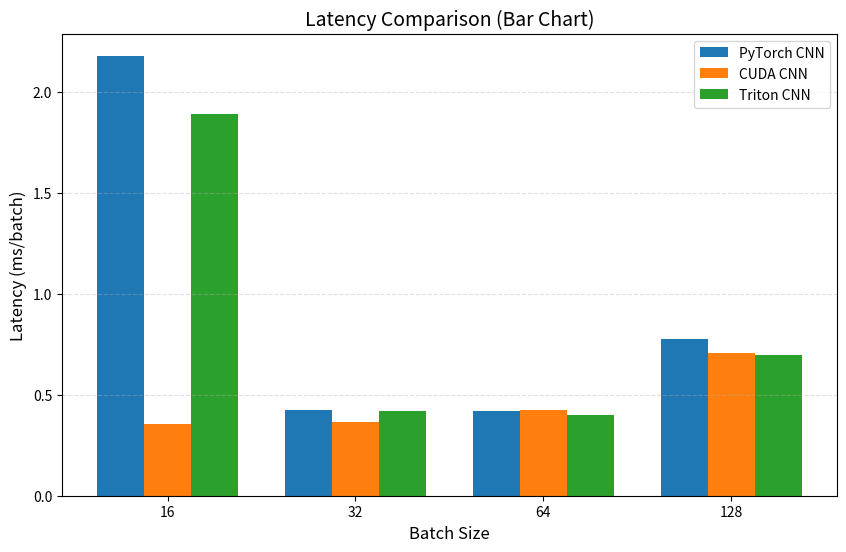
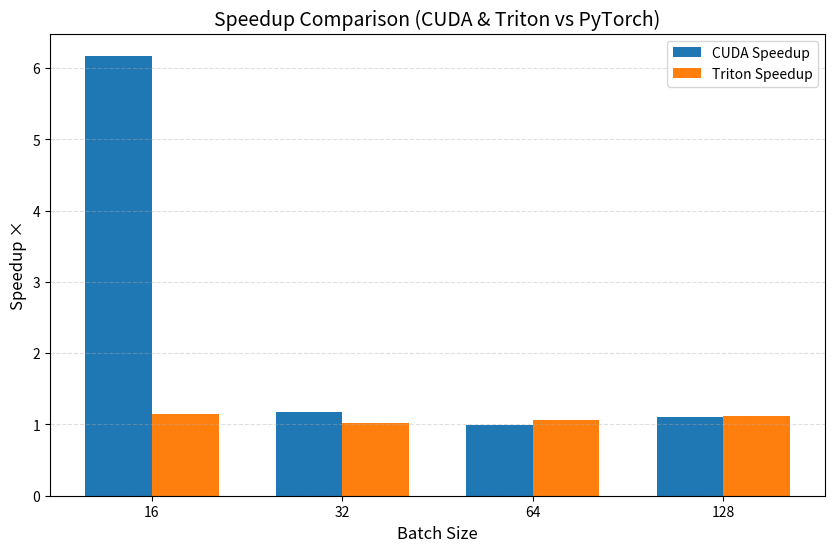
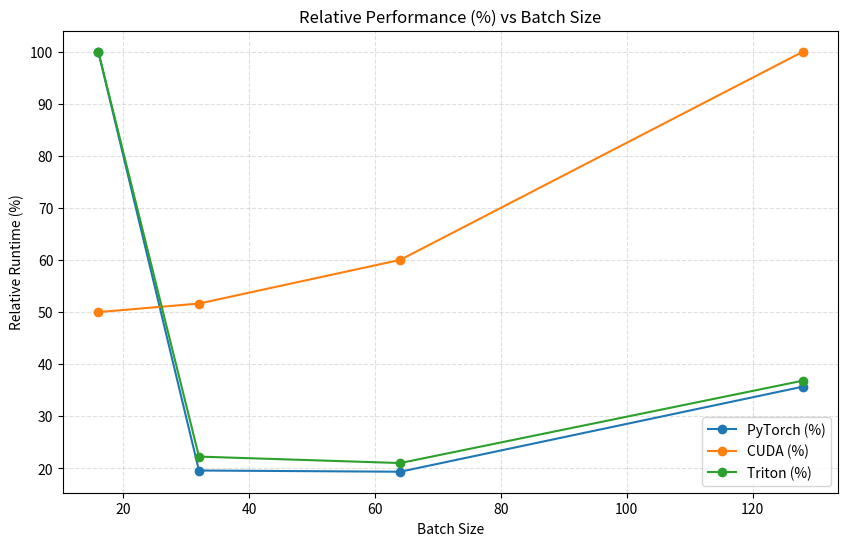
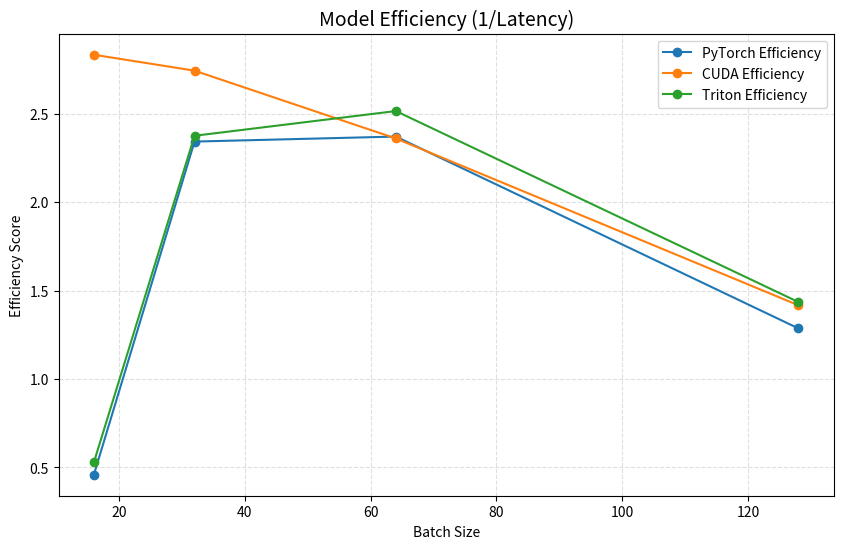
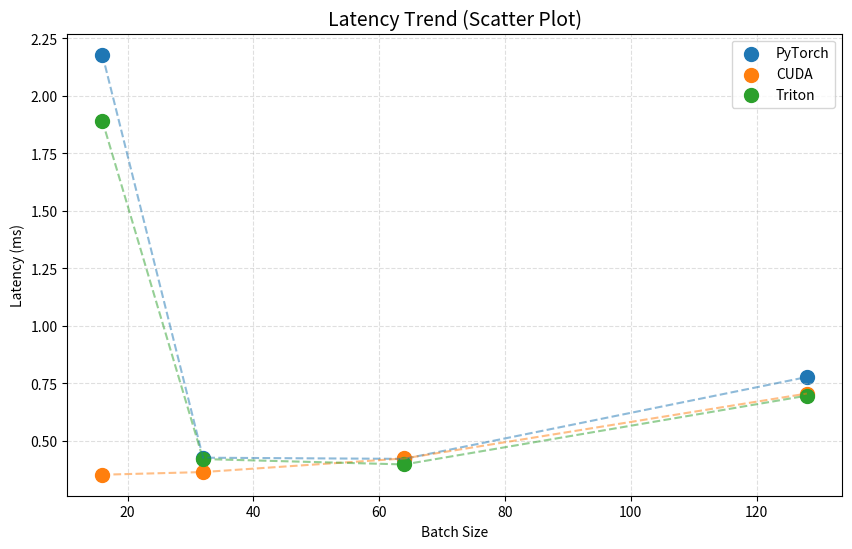

The matplotlib source for these figures, in order:
import matplotlib.pyplot as plt
import numpy as np
import os

# ========= YOUR RESULTS (FROM BENCHMARK) ==========
batch_sizes = np.array([16, 32, 64, 128])

pytorch_times = np.array([2.1791, 0.4270, 0.4219, 0.7777])
cuda_times    = np.array([0.3530, 0.3646, 0.4238, 0.7059])
triton_times  = np.array([1.8914, 0.4211, 0.3977, 0.6969])

os.makedirs("plots", exist_ok=True)

# ================================
# 1. BAR CHART — LATENCY COMPARISON
# ================================
plt.figure(figsize=(10, 6))
bar_width = 0.25
index = np.arange(len(batch_sizes))

plt.bar(index, pytorch_times, bar_width, label="PyTorch CNN")
plt.bar(index + bar_width, cuda_times, bar_width, label="CUDA CNN")
plt.bar(index + 2*bar_width, triton_times, bar_width, label="Triton CNN")

plt.xlabel("Batch Size", fontsize=12)
plt.ylabel("Latency (ms/batch)", fontsize=12)
plt.title("Latency Comparison (Bar Chart)", fontsize=14)
plt.xticks(index + bar_width, batch_sizes)
plt.legend()
plt.grid(axis='y', linestyle="--", alpha=0.4)

plt.savefig("plots/bar_latency_comparison.png", dpi=300)
plt.close()


# =================================
# 2. BAR CHART — SPEEDUP COMPARISON
# =================================
cuda_speedup   = pytorch_times / cuda_times
triton_speedup = pytorch_times / triton_times

plt.figure(figsize=(10, 6))
bar_width = 0.35
index = np.arange(len(batch_sizes))

plt.bar(index, cuda_speedup, bar_width, label="CUDA Speedup")
plt.bar(index + bar_width, triton_speedup, bar_width, label="Triton Speedup")

plt.xlabel("Batch Size", fontsize=12)
plt.ylabel("Speedup ×", fontsize=12)
plt.title("Speedup Comparison (CUDA & Triton vs PyTorch)", fontsize=14)
plt.xticks(index + bar_width / 2, batch_sizes)
plt.legend()
plt.grid(axis='y', linestyle="--", alpha=0.4)

plt.savefig("plots/bar_speedup_comparison.png", dpi=300)
plt.close()


# ===================================================
# 3. RELATIVE PERFORMANCE (%) — LINE PLOT
# ===================================================
pytorch_norm = pytorch_times / pytorch_times.max() * 100
cuda_norm = cuda_times / cuda_times.max() * 100
triton_norm = triton_times / triton_times.max() * 100

plt.figure(figsize=(10, 6))
plt.plot(batch_sizes, pytorch_norm, marker='o', label="PyTorch (%)")
plt.plot(batch_sizes, cuda_norm, marker='o', label="CUDA (%)")
plt.plot(batch_sizes, triton_norm, marker='o', label="Triton (%)")

plt.xlabel("Batch Size")
plt.ylabel("Relative Runtime (%)")
plt.title("Relative Performance (%) vs Batch Size")
plt.grid(True, linestyle="--", alpha=0.4)
plt.legend()

plt.savefig("plots/relative_performance.png", dpi=300)
plt.close()


# ===================================================
# 4. EFFICIENCY PLOT — LOWER BETTER
# ===================================================
eff_pytorch = 1 / pytorch_times
eff_cuda = 1 / cuda_times
eff_triton = 1 / triton_times

plt.figure(figsize=(10, 6))
plt.plot(batch_sizes, eff_pytorch, marker='o', label="PyTorch Efficiency")
plt.plot(batch_sizes, eff_cuda, marker='o', label="CUDA Efficiency")
plt.plot(batch_sizes, eff_triton, marker='o', label="Triton Efficiency")

plt.title("Model Efficiency (1/Latency)", fontsize=14)
plt.xlabel("Batch Size")
plt.ylabel("Efficiency Score")
plt.grid(True, linestyle="--", alpha=0.4)
plt.legend()

plt.savefig("plots/efficiency_plot.png", dpi=300)
plt.close()


# ===================================================
# 5. SCATTER PLOT — LATENCY TREND
# ===================================================
plt.figure(figsize=(10, 6))
plt.scatter(batch_sizes, pytorch_times, label="PyTorch", s=100)
plt.scatter(batch_sizes, cuda_times, label="CUDA", s=100)
plt.scatter(batch_sizes, triton_times, label="Triton", s=100)

plt.plot(batch_sizes, pytorch_times, linestyle='--', alpha=0.5)
plt.plot(batch_sizes, cuda_times, linestyle='--', alpha=0.5)
plt.plot(batch_sizes, triton_times, linestyle='--', alpha=0.5)

plt.title("Latency Trend (Scatter Plot)", fontsize=14)
plt.xlabel("Batch Size")
plt.ylabel("Latency (ms)")
plt.grid(True, linestyle="--", alpha=0.4)
plt.legend()

plt.savefig("plots/scatter_latency_trend.png", dpi=300)
plt.close()

print("All graphs generated successfully inside /plots folder!")
